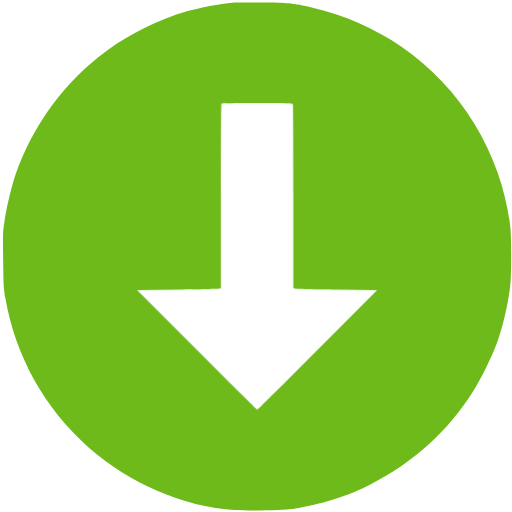
t = 0.00 s
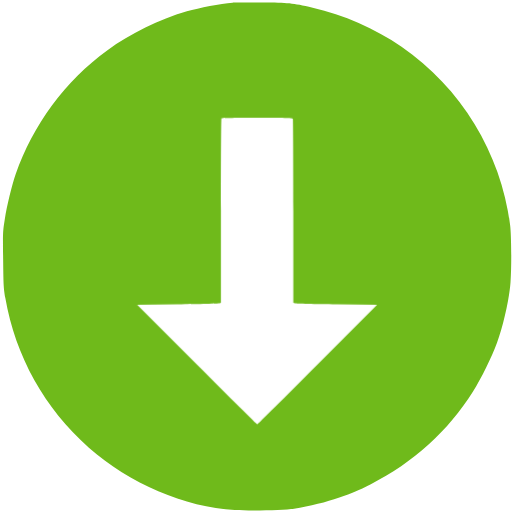
t = 0.15 s
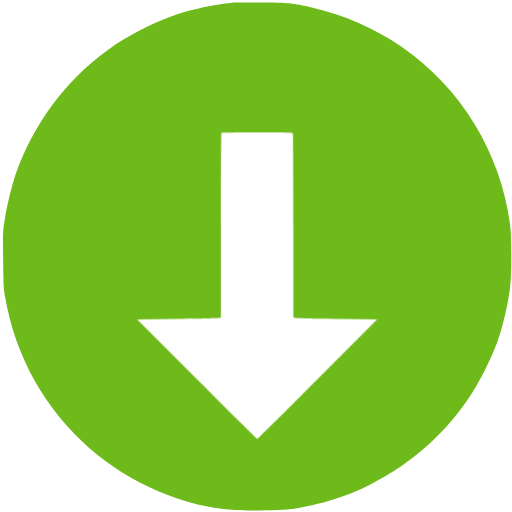
t = 0.30 s
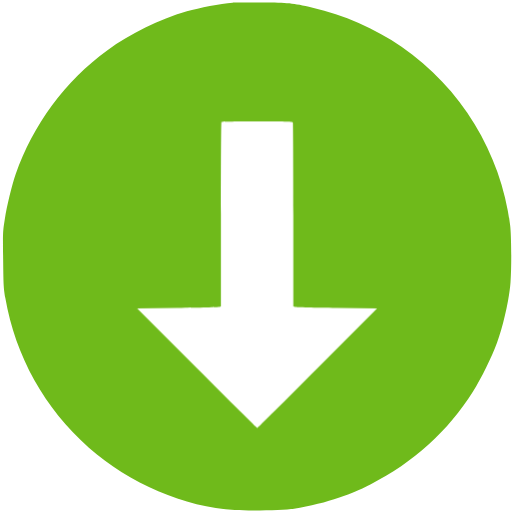
t = 0.40 s
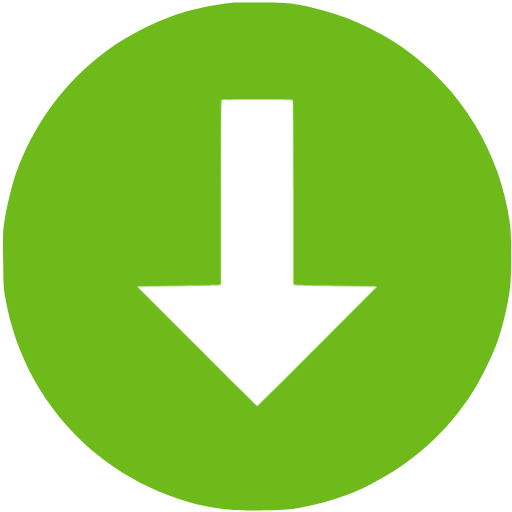
t = 0.60 s
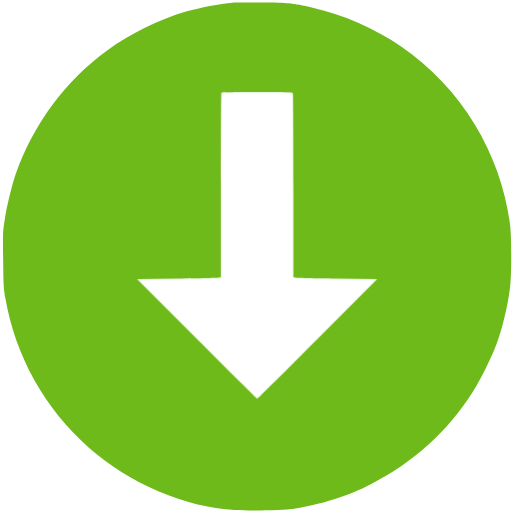
t = 0.75 s

The animated SVG that drew these frames (rendered in a browser with its animation timeline set to each time). Animation: 1 CSS @keyframes rule; one cycle of 0.90 s, repeats indefinitely.

<svg id="edchali7qsh1" xmlns="http://www.w3.org/2000/svg" xmlns:xlink="http://www.w3.org/1999/xlink" viewBox="0 0 700 700" shape-rendering="geometricPrecision" text-rendering="geometricPrecision"><style><![CDATA[#edchali7qsh1{pointer-events: all}#edchali7qsh1 * {animation-play-state: paused !important}#edchali7qsh1:hover * {animation-play-state: running !important}#edchali7qsh6_to {animation: edchali7qsh6_to__to 900ms linear infinite normal forwards}@keyframes edchali7qsh6_to__to { 0% {transform: translate(0px,0px)} 33.333333% {transform: translate(0px,40px)} 77.777778% {transform: translate(0px,-20px)} 100% {transform: translate(0px,0px)} }]]></style><g id="edchali7qsh2"><path id="edchali7qsh3" d="M318,3.600000C301.100000,5,272.700000,10.400000,255.500000,15.500000C217.200000,26.800000,178.900000,45.600000,146.500000,69C89.800000,110,45,170.600000,21.500000,238C16.300000,252.900000,9.600000,280.700000,6.500000,300C3.900000,316.200000,3.800000,317.100000,4.300000,354.500000C4.700000,389.700000,4.900000,393.600000,7.300000,407.500000C21,486.900000,61.200000,558.800000,121.500000,612C177.100000,661,252.800000,693.300000,321,697.200000C344.200000,698.500000,389.100000,697.500000,402,695.500000C423.100000,692.100000,447.200000,686.200000,463,680.500000C483.100000,673.300000,489.200000,670.800000,507,661.900000C563.700000,633.700000,613.400000,588.700000,646.700000,535.300000C658.300000,516.700000,671.700000,489.500000,679.500000,468.600000C688,445.500000,696.500000,407.600000,698,385.500000C699.500000,364.300000,699.200000,322.100000,697.500000,308.200000C685.300000,210,630.600000,119.900000,549,63.800000C512.600000,38.800000,469.600000,19.900000,427.500000,10.500000C398.700000,4.100000,395,3.700000,357.500000,3.500000C338.300000,3.400000,320.500000,3.400000,318,3.600000Z" fill="rgb(111,186,27)" stroke="none" stroke-width="0.100000"/></g><g id="edchali7qsh4"><g id="edchali7qsh5"><g id="edchali7qsh6_to" transform="translate(0,0)"><path id="edchali7qsh6" d="M400.400000,142.600000C400.700000,143.500000,401,200.300000,401,269L401,393.800000L403.300000,394.600000C404.500000,395,430.300000,395.600000,460.500000,395.900000L515.500000,396.500000L434,478.200000C389.200000,523.200000,352.200000,560,351.700000,560C351.300000,560,314.100000,523.200000,269.200000,478.200000L187.500000,396.500000L242.500000,395.900000C272.800000,395.600000,298.500000,395,299.800000,394.600000L302,393.800000L302,268.100000C302,198.900000,302.300000,142,302.700000,141.700000C303,141.300000,325,141,351.600000,141C394.600000,141,399.900000,141.200000,400.400000,142.600000Z" transform="translate(0,0)" fill="rgb(255,255,255)" stroke="none" stroke-width="0.100000"/></g></g></g></svg>